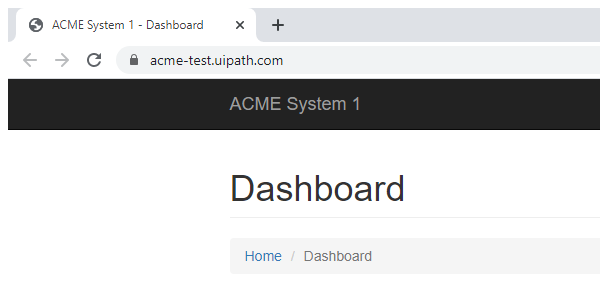
Task: REFramework project to calculate client security hash for ACME System1 application
Workflow: System1_Close

Step 1: Attach ACME System1 Close in window 'ACME System 1 - *' (chrome.exe)

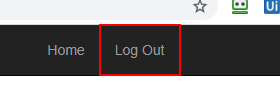
Step 2: click on the link 'Log Out'
